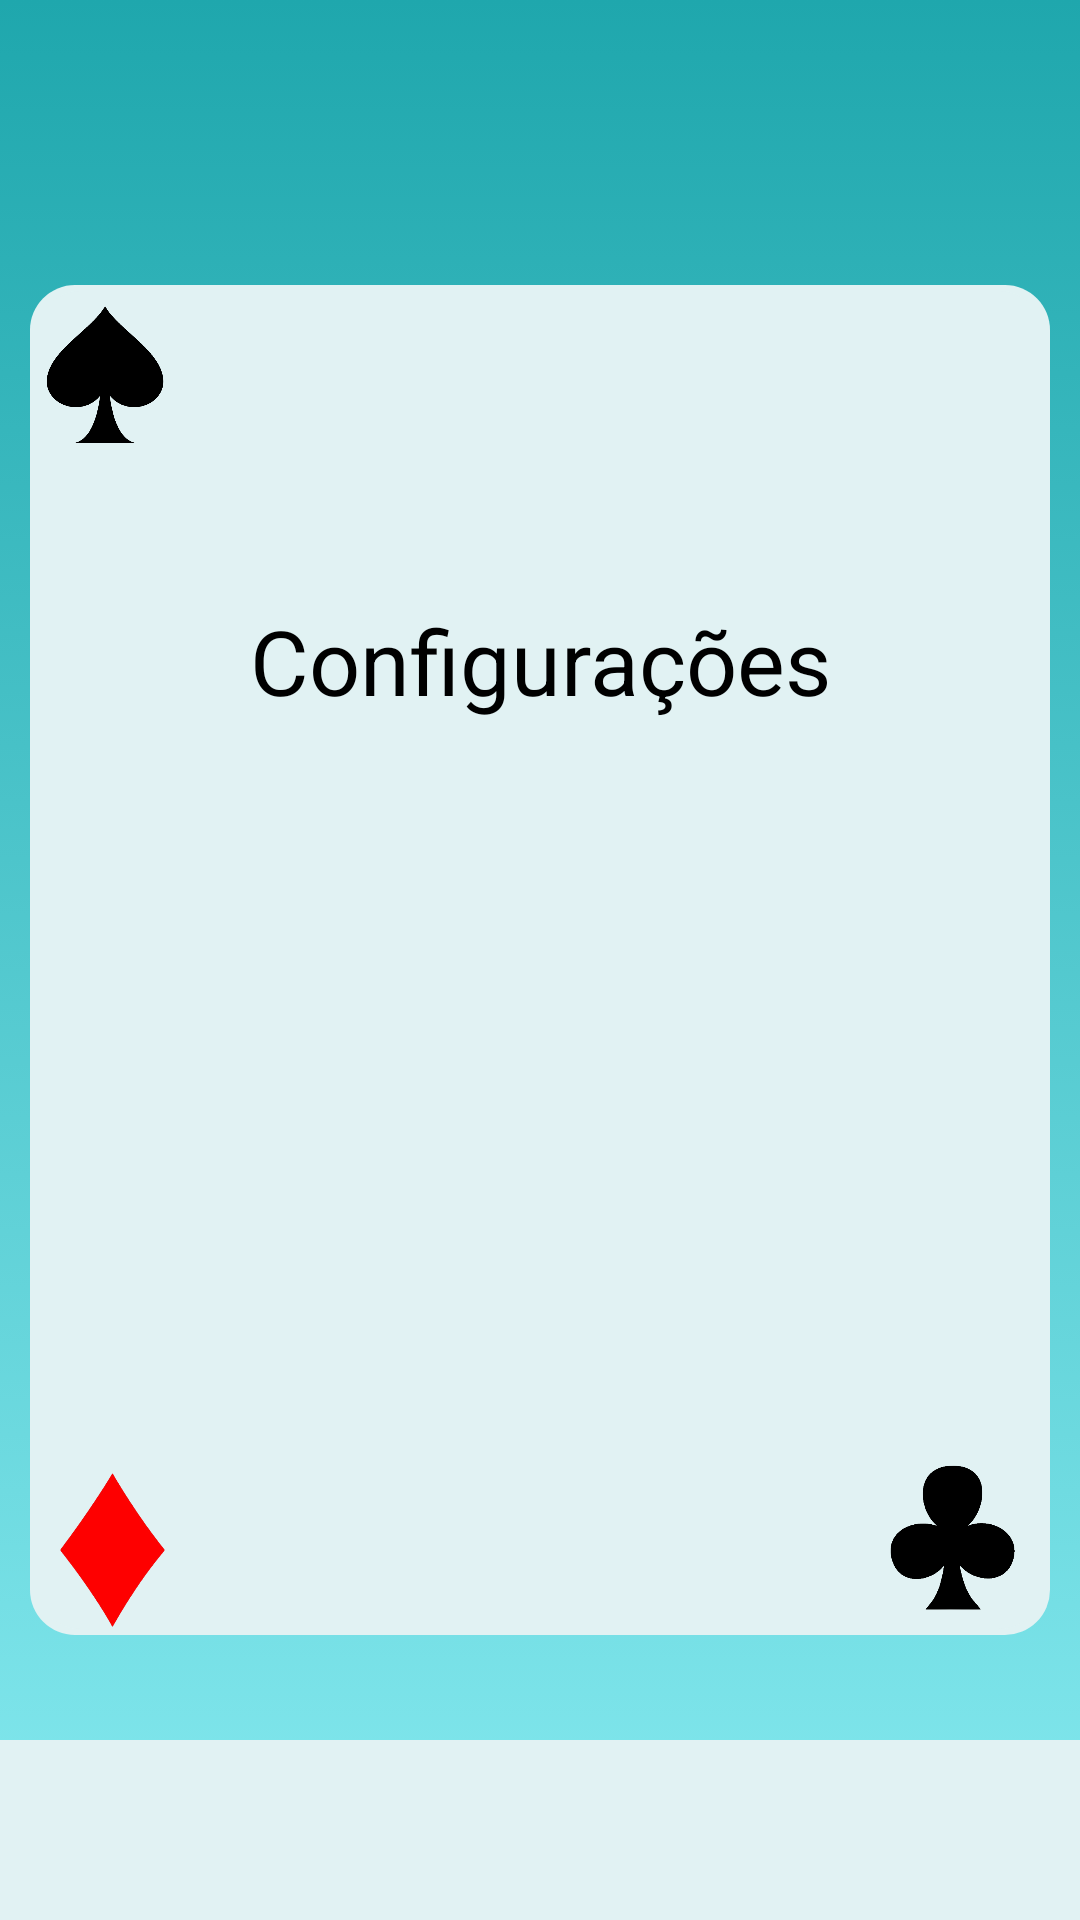

Layout XML and referenced resources for this Android screen:
<!-- AndroidManifest.xml: application theme Theme.GameSorter -->
<!-- res/layout/configs_activity.xml -->
<?xml version="1.0" encoding="utf-8"?>
<FrameLayout
        xmlns:android="http://schemas.android.com/apk/res/android"
        android:layout_width="match_parent"
        android:layout_height="match_parent"
        android:background="@drawable/gradient_background" >
    <RelativeLayout
            android:layout_width="match_parent"
            android:layout_height="wrap_content" >

        <include layout="@layout/standard_card_layout" />

        <TextView
                android:layout_width="match_parent"
                android:layout_height="wrap_content"
                android:gravity="center_horizontal"
                android:layout_marginTop="200dp"
                android:text="@string/configuracoes"
                android:textColor="@color/black"
                android:textSize="30sp"
                android:textAlignment="center"/>

        <include layout="@layout/fixed_bottom_menu" />
    </RelativeLayout>
</FrameLayout>
<!-- res/layout/standard_card_layout.xml (included above) -->
<?xml version="1.0" encoding="utf-8"?>
<RelativeLayout
        xmlns:android="http://schemas.android.com/apk/res/android"
        xmlns:tools="http://schemas.android.com/tools" android:layout_width="match_parent"
        android:layout_height="match_parent"
        android:background="@drawable/gradient_background" >

    <RelativeLayout
            android:layout_width="wrap_content"
            android:layout_height="450dp"
            android:layout_centerVertical="true"
            android:layout_centerInParent="true"
            android:orientation="vertical"
            android:layout_marginHorizontal="10dp"
            android:background="@drawable/card_background" >

        <RelativeLayout
                android:layout_width="match_parent"
                android:layout_height="wrap_content"
                android:orientation="horizontal">

            <ImageView
                    android:id="@+id/aceCorner"
                    android:layout_width="50dp"
                    android:layout_height="50dp"
                    android:layout_marginTop="5dp"
                    android:src="@drawable/spades" />

            <ImageView
                    android:id="@+id/heartsCorner"
                    android:layout_width="65dp"
                    android:layout_height="65dp"
                    android:src="@drawable/hearts"
                    android:layout_alignParentEnd="true" />
        </RelativeLayout>

        <RelativeLayout
                android:layout_width="match_parent"
                android:layout_height="wrap_content"
                android:orientation="horizontal" >

            <ImageView
                    android:id="@+id/diamondsCorner"
                    android:layout_width="55dp"
                    android:layout_height="55dp"
                    android:layout_marginTop="5dp"
                    android:src="@drawable/diamonds"
                    android:layout_alignParentBottom="true" />

            <ImageView
                    android:id="@+id/clubsCorner"
                    android:layout_width="65dp"
                    android:layout_height="65dp"
                    android:layout_marginTop="5dp"
                    android:src="@drawable/clubs"
                    android:layout_alignParentBottom="true"
                    android:layout_alignParentEnd="true" />

        </RelativeLayout>
    </RelativeLayout>
</RelativeLayout>
<!-- res/layout/fixed_bottom_menu.xml (included above) -->
<?xml version="1.0" encoding="utf-8"?>
<LinearLayout
        xmlns:android="http://schemas.android.com/apk/res/android"
        android:layout_width="match_parent"
        android:layout_height="60dp"
        android:layout_alignParentBottom="true"
        android:background="@color/whitegrey" >

</LinearLayout>
<!-- resources referenced by this layout -->
<resources>
  <color name="black">#FF000000</color>
  <color name="whitegrey">#E1F2F3</color>
  <!-- drawable card_background (drawable) -->
  <?xml version="1.0" encoding="utf-8"?>
  <layer-list
          xmlns:android="http://schemas.android.com/apk/res/android" >
      <item>
          <shape android:shape="rectangle" >
              <solid android:color="@color/whitegrey" />
              <corners android:radius="15dp" />
          </shape>
      </item>
      <item
          android:bottom="2dp"
          android:left="2dp"
          android:right="2dp"
          android:top="2dp" >
          <shape android:shape="rectangle" >
              <solid android:color="@color/whitegrey" />
              <corners android:radius="15dp" />
          </shape>
      </item>
  </layer-list>
  <!-- drawable clubs: png bitmap (drawable, 17349 bytes) -->
  <!-- drawable diamonds: png bitmap (drawable, 39890 bytes) -->
  <!-- drawable gradient_background (drawable) -->
  <?xml version="1.0" encoding="utf-8"?>
  <selector
          xmlns:android="http://schemas.android.com/apk/res/android">
  
          <item>
              <shape>
                  <gradient
                          android:angle="90"
                          android:endColor="#1FA7AD"
                          android:startColor="#86eaf0"
                          android:type="linear" />
              </shape>
          </item>
  
  </selector>
  <!-- drawable spades: png bitmap (drawable, 20795 bytes) -->
  <string name="configuracoes">Configurações</string>
  <style name="Theme.GameSorter" parent="Theme.AppCompat.NoActionBar">
          
          <item name="colorPrimary">@color/purple_500</item>
          <item name="colorPrimaryVariant">@color/purple_700</item>
          <item name="colorOnPrimary">@color/white</item>
          
          <item name="colorSecondary">@color/teal_200</item>
          <item name="colorSecondaryVariant">@color/teal_700</item>
          <item name="colorOnSecondary">@color/black</item>
          
          <item name="android:statusBarColor" tools:targetApi="l">?attr/colorPrimaryVariant</item>
          
      </style>
  <color name="purple_500">#FF6200EE</color>
  <color name="purple_700">#FF3700B3</color>
  <color name="white">#FFFFFFFF</color>
  <color name="teal_200">#FF03DAC5</color>
  <color name="teal_700">#FF018786</color>
</resources>
